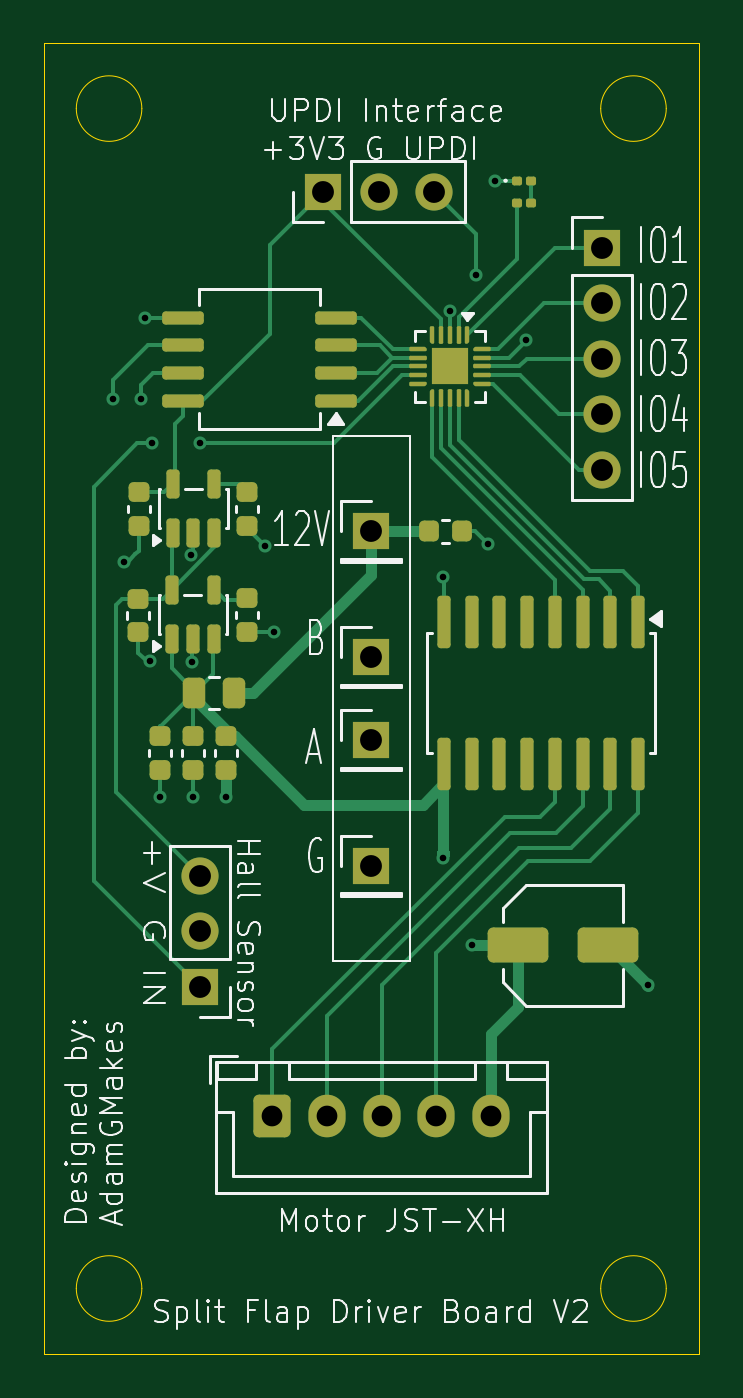
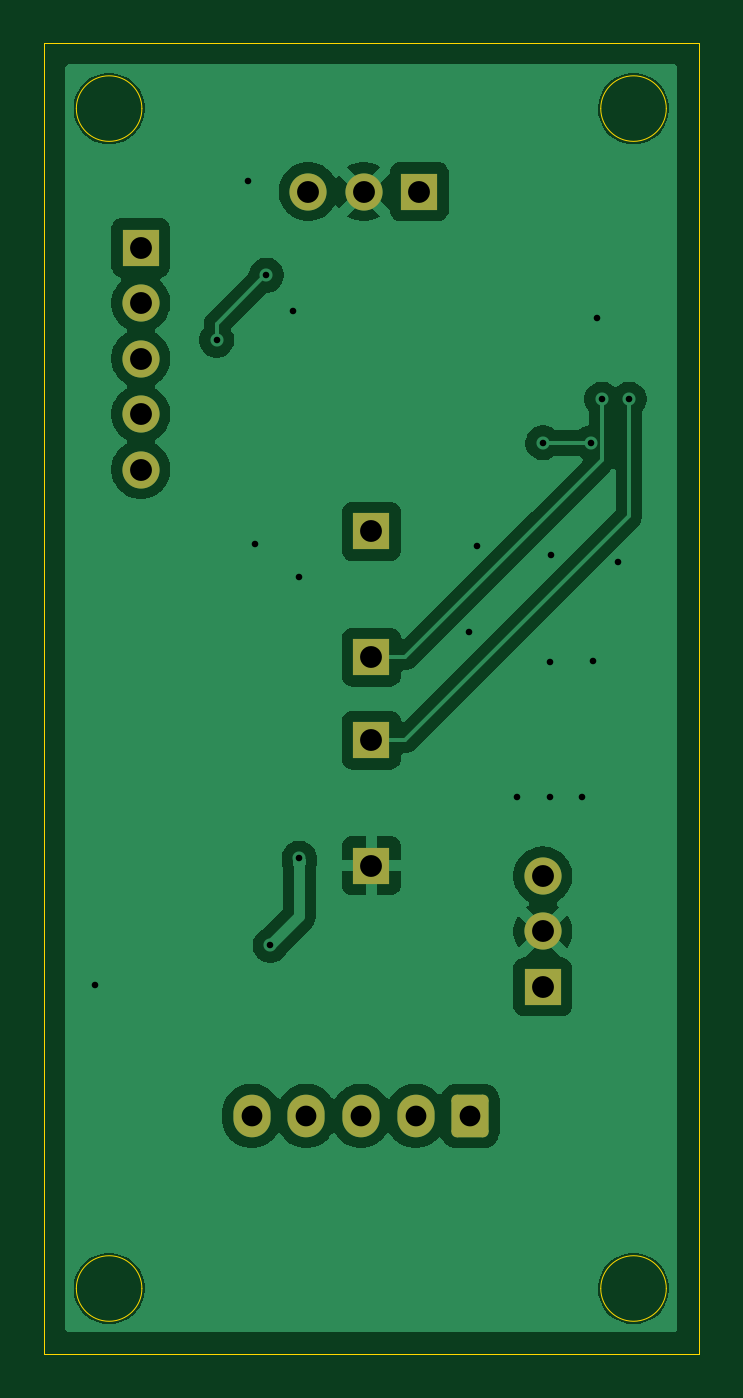
Circuit board: 11 layer files. Board 30.0 x 60.0 mm.
- bottom_copper: SplitFlapDriverATtiny1616V2-B_Cu.gbr (49201 bytes)
- bottom_mask: SplitFlapDriverATtiny1616V2-B_Mask.gbr (1888 bytes)
- paste: SplitFlapDriverATtiny1616V2-B_Paste.gbr (470 bytes)
- bottom_silk: SplitFlapDriverATtiny1616V2-B_Silkscreen.gbr (471 bytes)
- outline: SplitFlapDriverATtiny1616V2-Edge_Cuts.gbr (1239 bytes)
- top_copper: SplitFlapDriverATtiny1616V2-F_Cu.gbr (23550 bytes)
- top_mask: SplitFlapDriverATtiny1616V2-F_Mask.gbr (8192 bytes)
- paste: SplitFlapDriverATtiny1616V2-F_Paste.gbr (7489 bytes)
- top_silk: SplitFlapDriverATtiny1616V2-F_Silkscreen.gbr (59452 bytes)
- drill: SplitFlapDriverATtiny1616V2-NPTH.drl (269 bytes)
- drill: SplitFlapDriverATtiny1616V2-PTH.drl (1095 bytes)

=== bottom_copper: SplitFlapDriverATtiny1616V2-B_Cu.gbr (49201 bytes, source omitted) ===
=== bottom_mask: SplitFlapDriverATtiny1616V2-B_Mask.gbr (1888 bytes, source withheld) ===
=== paste: SplitFlapDriverATtiny1616V2-B_Paste.gbr ===
%TF.GenerationSoftware,KiCad,Pcbnew,9.0.5*%
%TF.CreationDate,2025-12-05T12:21:23-05:00*%
%TF.ProjectId,SplitFlapDriverATtiny1616V2,53706c69-7446-46c6-9170-447269766572,rev?*%
%TF.SameCoordinates,Original*%
%TF.FileFunction,Paste,Bot*%
%TF.FilePolarity,Positive*%
%FSLAX46Y46*%
G04 Gerber Fmt 4.6, Leading zero omitted, Abs format (unit mm)*
G04 Created by KiCad (PCBNEW 9.0.5) date 2025-12-05 12:21:23*
%MOMM*%
%LPD*%
G01*
G04 APERTURE LIST*
G04 APERTURE END LIST*
M02*

=== bottom_silk: SplitFlapDriverATtiny1616V2-B_Silkscreen.gbr ===
%TF.GenerationSoftware,KiCad,Pcbnew,9.0.5*%
%TF.CreationDate,2025-12-05T12:21:23-05:00*%
%TF.ProjectId,SplitFlapDriverATtiny1616V2,53706c69-7446-46c6-9170-447269766572,rev?*%
%TF.SameCoordinates,Original*%
%TF.FileFunction,Legend,Bot*%
%TF.FilePolarity,Positive*%
%FSLAX46Y46*%
G04 Gerber Fmt 4.6, Leading zero omitted, Abs format (unit mm)*
G04 Created by KiCad (PCBNEW 9.0.5) date 2025-12-05 12:21:23*
%MOMM*%
%LPD*%
G01*
G04 APERTURE LIST*
G04 APERTURE END LIST*
M02*

=== outline: SplitFlapDriverATtiny1616V2-Edge_Cuts.gbr ===
%TF.GenerationSoftware,KiCad,Pcbnew,9.0.5*%
%TF.CreationDate,2025-12-05T12:21:23-05:00*%
%TF.ProjectId,SplitFlapDriverATtiny1616V2,53706c69-7446-46c6-9170-447269766572,rev?*%
%TF.SameCoordinates,Original*%
%TF.FileFunction,Profile,NP*%
%FSLAX46Y46*%
G04 Gerber Fmt 4.6, Leading zero omitted, Abs format (unit mm)*
G04 Created by KiCad (PCBNEW 9.0.5) date 2025-12-05 12:21:23*
%MOMM*%
%LPD*%
G01*
G04 APERTURE LIST*
%TA.AperFunction,Profile*%
%ADD10C,0.050000*%
%TD*%
G04 APERTURE END LIST*
D10*
X148500000Y-137000000D02*
G75*
G02*
X145500000Y-137000000I-1500000J0D01*
G01*
X145500000Y-137000000D02*
G75*
G02*
X148500000Y-137000000I1500000J0D01*
G01*
X120000000Y-80000000D02*
X150000000Y-80000000D01*
X150000000Y-140000000D01*
X120000000Y-140000000D01*
X120000000Y-80000000D01*
X124500000Y-83000000D02*
G75*
G02*
X121500000Y-83000000I-1500000J0D01*
G01*
X121500000Y-83000000D02*
G75*
G02*
X124500000Y-83000000I1500000J0D01*
G01*
X148500000Y-83000000D02*
G75*
G02*
X145500000Y-83000000I-1500000J0D01*
G01*
X145500000Y-83000000D02*
G75*
G02*
X148500000Y-83000000I1500000J0D01*
G01*
X124500000Y-137000000D02*
G75*
G02*
X121500000Y-137000000I-1500000J0D01*
G01*
X121500000Y-137000000D02*
G75*
G02*
X124500000Y-137000000I1500000J0D01*
G01*
M02*

=== top_copper: SplitFlapDriverATtiny1616V2-F_Cu.gbr (23550 bytes, source omitted) ===
=== top_mask: SplitFlapDriverATtiny1616V2-F_Mask.gbr (8192 bytes, source omitted) ===
=== paste: SplitFlapDriverATtiny1616V2-F_Paste.gbr (7489 bytes, source withheld) ===
=== top_silk: SplitFlapDriverATtiny1616V2-F_Silkscreen.gbr (59452 bytes, source omitted) ===
=== drill: SplitFlapDriverATtiny1616V2-NPTH.drl ===
M48
; DRILL file {KiCad 9.0.5} date 2025-12-05T12:21:26-0500
; FORMAT={-:-/ absolute / metric / decimal}
; #@! TF.CreationDate,2025-12-05T12:21:26-05:00
; #@! TF.GenerationSoftware,Kicad,Pcbnew,9.0.5
; #@! TF.FileFunction,NonPlated,1,2,NPTH
FMAT,2
METRIC
%
G90
G05
M30

=== drill: SplitFlapDriverATtiny1616V2-PTH.drl ===
M48
; DRILL file {KiCad 9.0.5} date 2025-12-05T12:21:26-0500
; FORMAT={-:-/ absolute / metric / decimal}
; #@! TF.CreationDate,2025-12-05T12:21:26-05:00
; #@! TF.GenerationSoftware,Kicad,Pcbnew,9.0.5
; #@! TF.FileFunction,Plated,1,2,PTH
FMAT,2
METRIC
; #@! TA.AperFunction,Plated,PTH,ViaDrill
T1C0.300
; #@! TA.AperFunction,Plated,PTH,ComponentDrill
T2C0.950
; #@! TA.AperFunction,Plated,PTH,ComponentDrill
T3C1.000
%
G90
G05
T1
X123.2Y-96.3
X123.7Y-103.75
X124.45Y-96.3
X124.65Y-92.575
X124.862Y-108.287
X124.95Y-98.3
X125.337Y-114.5
X126.771Y-103.421
X126.812Y-108.35
X126.837Y-114.5
X127.15Y-98.3
X128.35Y-114.5
X130.15Y-103.0
X130.55Y-106.95
X138.3Y-104.45
X138.3Y-117.3
X138.6Y-92.25
X139.625Y-121.3
X139.8Y-90.625
X140.325Y-102.925
X140.65Y-86.3
X142.075Y-93.6
X147.65Y-123.112
T2
X130.475Y-129.1
X132.975Y-129.1
X135.475Y-129.1
X137.975Y-129.1
X140.475Y-129.1
T3
X127.15Y-118.12
X127.15Y-120.66
X127.15Y-123.2
X132.81Y-86.8
X135.0Y-102.35
X135.0Y-108.1
X135.0Y-111.9
X135.0Y-117.65
X135.35Y-86.8
X137.89Y-86.8
X145.55Y-89.36
X145.55Y-91.9
X145.55Y-94.44
X145.55Y-96.98
X145.55Y-99.52
M30
